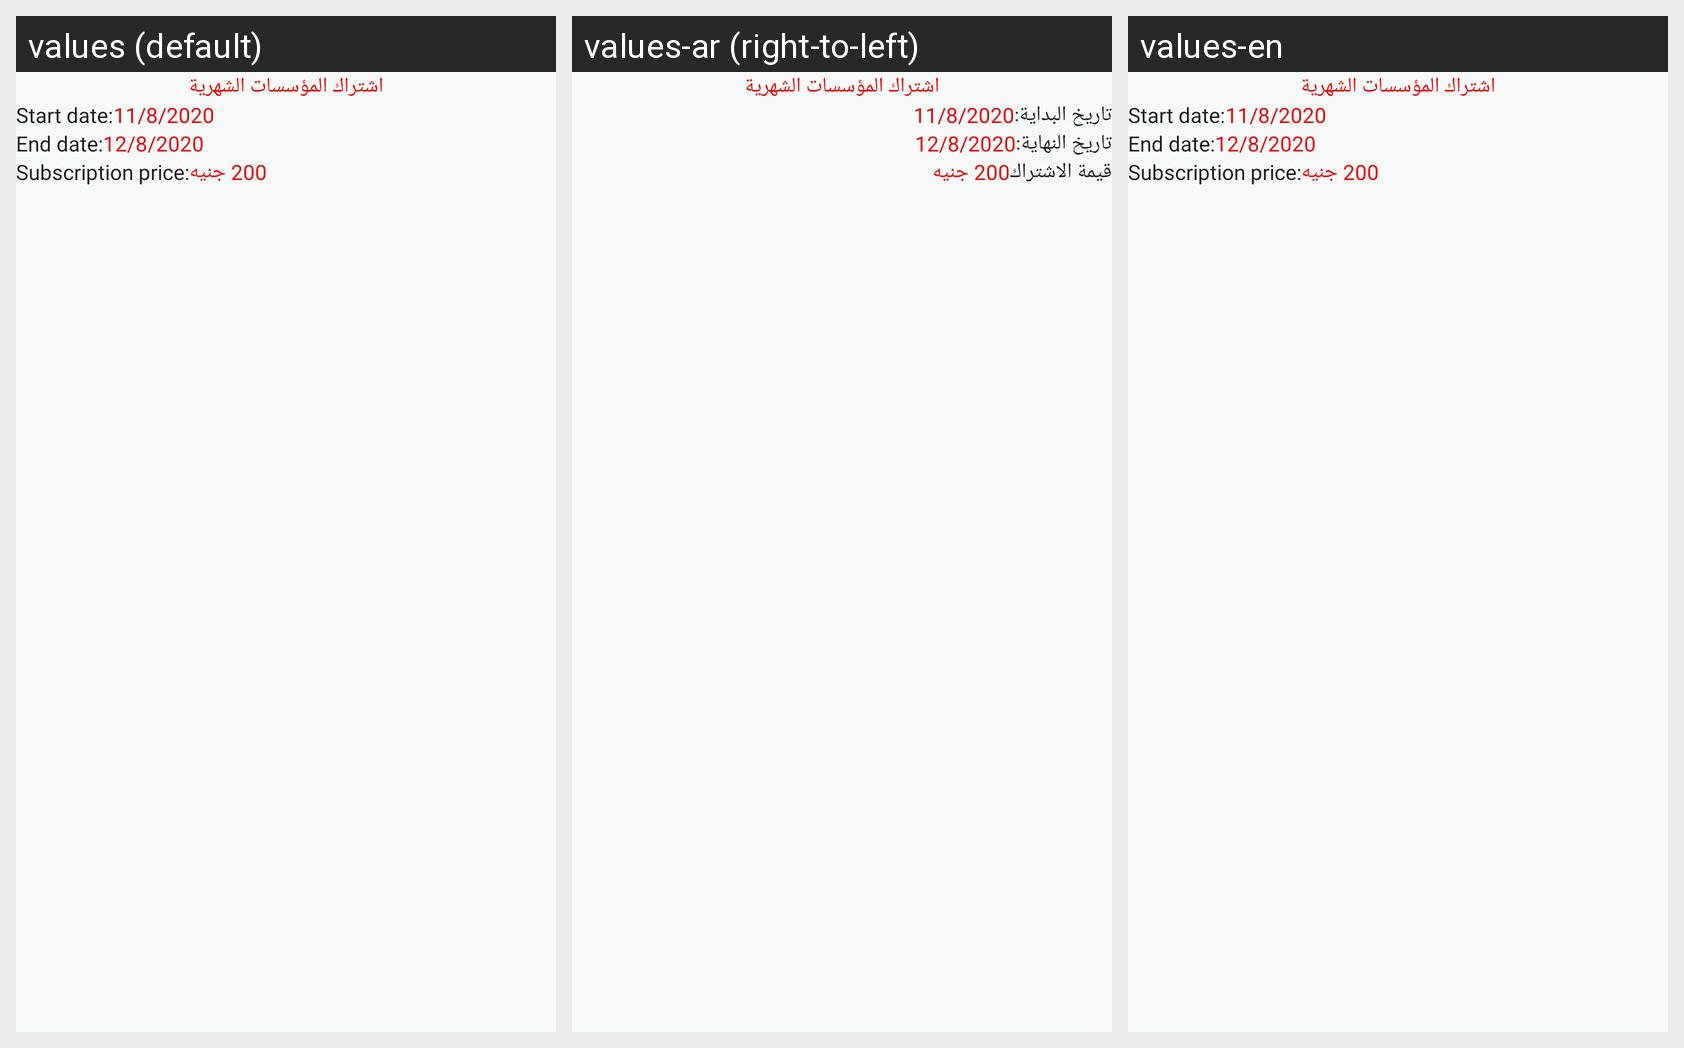

The same Android screen rendered under several of its app's locales, left to right. List the strings drawn on it with the default value and each locale's translation.
Android screen res/layout/subscription_row_item.xml rendered under 3 locales, left to right: values (default), values-ar (right-to-left), values-en. Device: Nexus 5 (rendered at 1080×1920; each locale shown at half size, 540×960, under a caption strip naming it); theme AppTheme.
Strings drawn on this screen, with the default value and each locale's value (text and hints the layout hard-codes, and strings that could not be matched under every locale, appear in the picture but are not listed):

start_date
  values: Start date:
  values-ar: تاريخ البداية:
  values-en: Start date:

end_date
  values: End date:
  values-ar: تاريخ النهاية:
  values-en: End date:

subscription_price
  values: Subscription price:
  values-ar: قيمة الاشتراك
  values-en: Subscription price:
